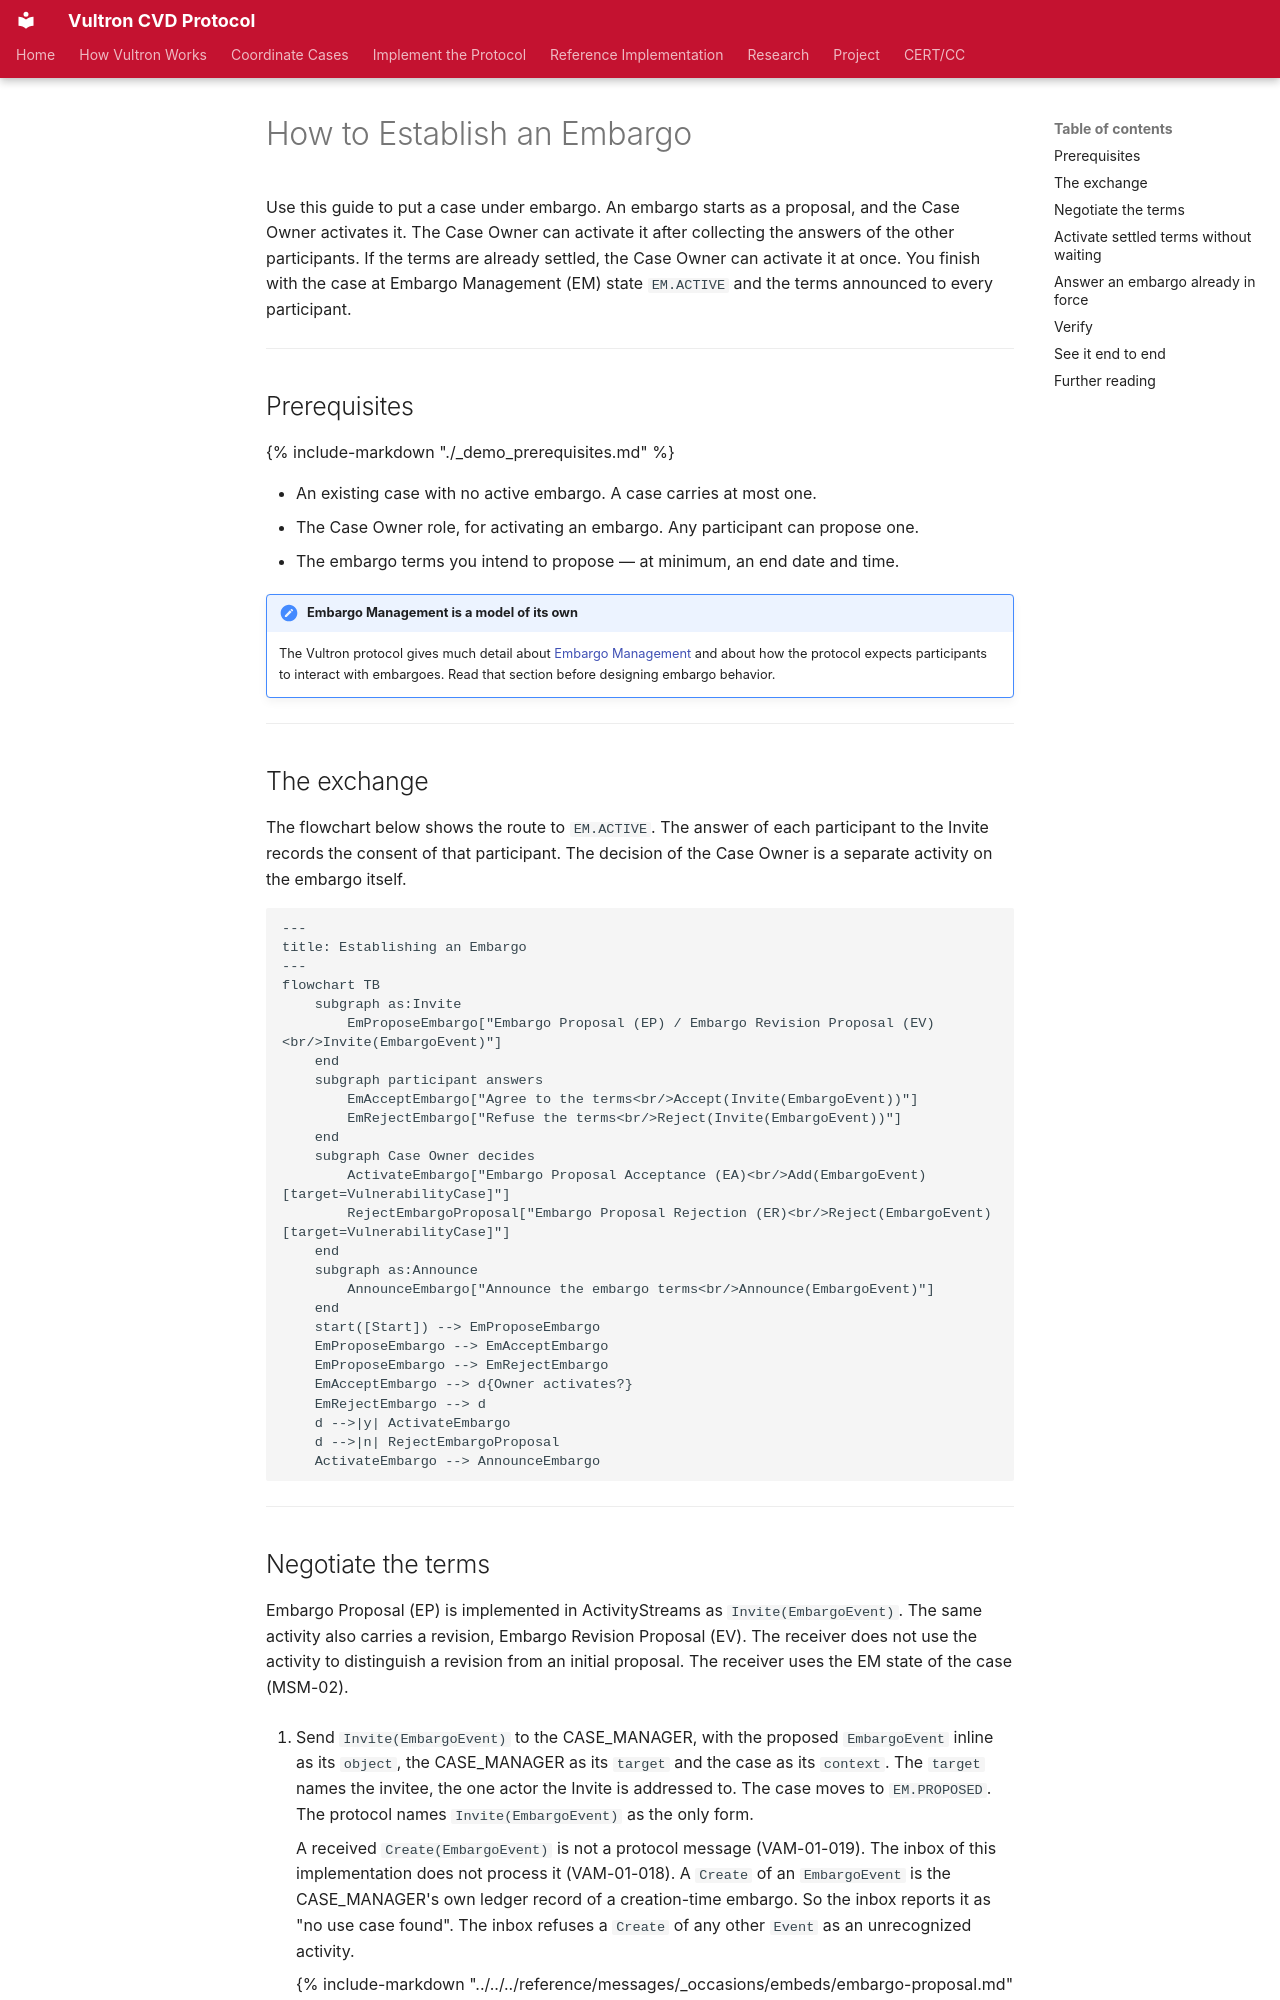

repository: CERTCC/Vultron · page: howto/activitypub/activities/establish_embargo/index.html · generator: mkdocs

---
stakeholder_type: [platform-developer]
level: 400
page_type: how-to
subject: protocol
---

# How to Establish an Embargo

Use this guide to put a case under embargo.
An embargo starts as a proposal, and the Case Owner activates it.
The Case Owner can activate it after collecting the answers of the other participants.
If the terms are already settled, the Case Owner can activate it at once.
You finish with the case at Embargo Management (EM) state `EM.ACTIVE` and the terms announced to every participant.

---

## Prerequisites

{% include-markdown "./_demo_prerequisites.md" %}

- An existing case with no active embargo.
  A case carries at most one.
- The Case Owner role, for activating an embargo.
  Any participant can propose one.
- The embargo terms you intend to propose — at minimum, an end date and time.

!!! note "Embargo Management is a model of its own"

    The Vultron protocol gives much detail about [Embargo Management](../../../topics/process_models/em/index.md) and about how the protocol expects participants to interact with embargoes.
    Read that section before designing embargo behavior.

---

## The exchange

The flowchart below shows the route to `EM.ACTIVE`.
The answer of each participant to the Invite records the consent of that participant.
The decision of the Case Owner is a separate activity on the embargo itself.

```mermaid
---
title: Establishing an Embargo
---
flowchart TB
    subgraph as:Invite
        EmProposeEmbargo["Embargo Proposal (EP) / Embargo Revision Proposal (EV)<br/>Invite(EmbargoEvent)"]
    end
    subgraph participant answers
        EmAcceptEmbargo["Agree to the terms<br/>Accept(Invite(EmbargoEvent))"]
        EmRejectEmbargo["Refuse the terms<br/>Reject(Invite(EmbargoEvent))"]
    end
    subgraph Case Owner decides
        ActivateEmbargo["Embargo Proposal Acceptance (EA)<br/>Add(EmbargoEvent)[target=VulnerabilityCase]"]
        RejectEmbargoProposal["Embargo Proposal Rejection (ER)<br/>Reject(EmbargoEvent)[target=VulnerabilityCase]"]
    end
    subgraph as:Announce
        AnnounceEmbargo["Announce the embargo terms<br/>Announce(EmbargoEvent)"]
    end
    start([Start]) --> EmProposeEmbargo
    EmProposeEmbargo --> EmAcceptEmbargo
    EmProposeEmbargo --> EmRejectEmbargo
    EmAcceptEmbargo --> d{Owner activates?}
    EmRejectEmbargo --> d
    d -->|y| ActivateEmbargo
    d -->|n| RejectEmbargoProposal
    ActivateEmbargo --> AnnounceEmbargo
```

---
